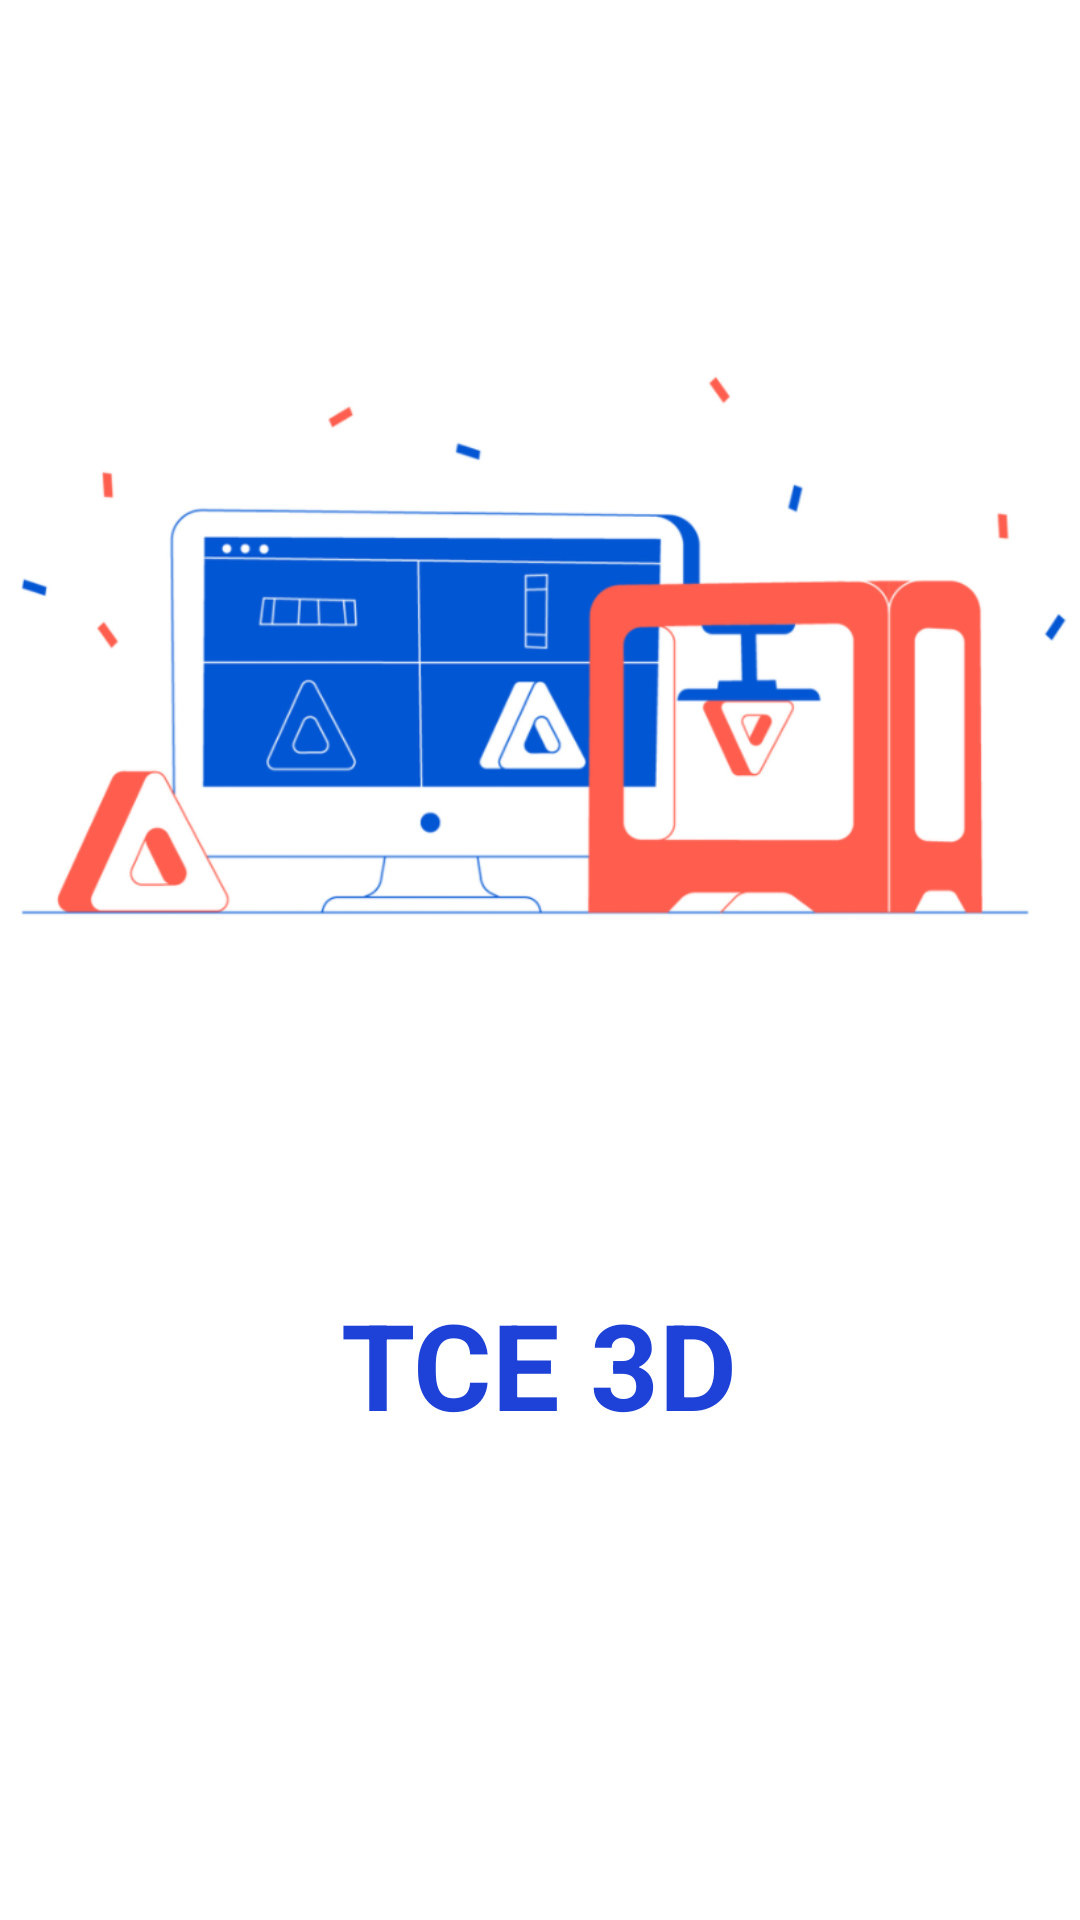

Layout XML and referenced resources for this Android screen:
<!-- AndroidManifest.xml: application theme Theme.PrinterAppProject -->
<!-- res/layout/activity_main.xml -->
<?xml version="1.0" encoding="utf-8"?>
<androidx.constraintlayout.widget.ConstraintLayout xmlns:android="http://schemas.android.com/apk/res/android"
    xmlns:app="http://schemas.android.com/apk/res-auto"
    xmlns:tools="http://schemas.android.com/tools"
    android:layout_width="match_parent"
    android:layout_height="match_parent"
    tools:context=".MainActivity">


    <LinearLayout
        android:layout_width="match_parent"
        android:layout_height="match_parent"
        android:orientation="vertical">

        <ImageView
            android:layout_width="wrap_content"
            android:layout_height="wrap_content"
            android:src="@drawable/printer"
            android:layout_gravity="center"
            />

    <TextView
        android:layout_width="wrap_content"
        android:layout_height="wrap_content"
        android:text="TCE 3D"
        android:layout_gravity="center"
        android:textColor="#1E42D7"
        android:textStyle="bold"
        android:textSize="40sp"/>

    </LinearLayout>

</androidx.constraintlayout.widget.ConstraintLayout>
<!-- resources referenced by this layout -->
<resources>
  <!-- drawable printer: png bitmap (drawable, 90610 bytes) -->
  <style name="Theme.PrinterAppProject" parent="Theme.MaterialComponents.DayNight.DarkActionBar">
          
          <item name="colorPrimary">@color/purple_500</item>
          <item name="colorPrimaryVariant">@color/purple_700</item>
          <item name="colorOnPrimary">@color/white</item>
          
          <item name="colorSecondary">@color/teal_200</item>
          <item name="colorSecondaryVariant">@color/teal_700</item>
          <item name="colorOnSecondary">@color/black</item>
          
          <item name="android:statusBarColor" tools:targetApi="l">?attr/colorPrimaryVariant</item>
          
      </style>
  <color name="purple_500">#FF6200EE</color>
  <color name="purple_700">#FF3700B3</color>
  <color name="white">#FFFFFFFF</color>
  <color name="teal_200">#FF03DAC5</color>
  <color name="teal_700">#FF018786</color>
  <color name="black">#FF000000</color>
</resources>
